2-way image classification set "Data" from GitHub (GustavoMourao/eye-Image-Analysis); label vocabulary: glaucoma, healthy.

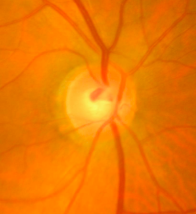
Label: healthy

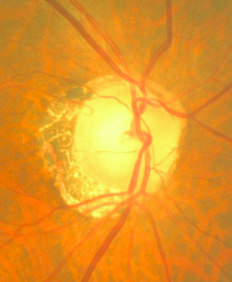
Label: glaucoma

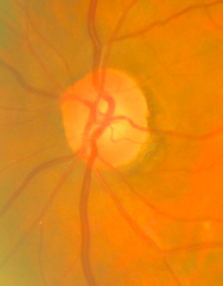
Label: healthy

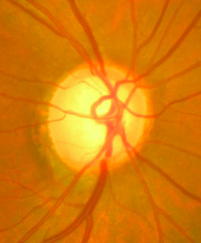
Label: glaucoma
